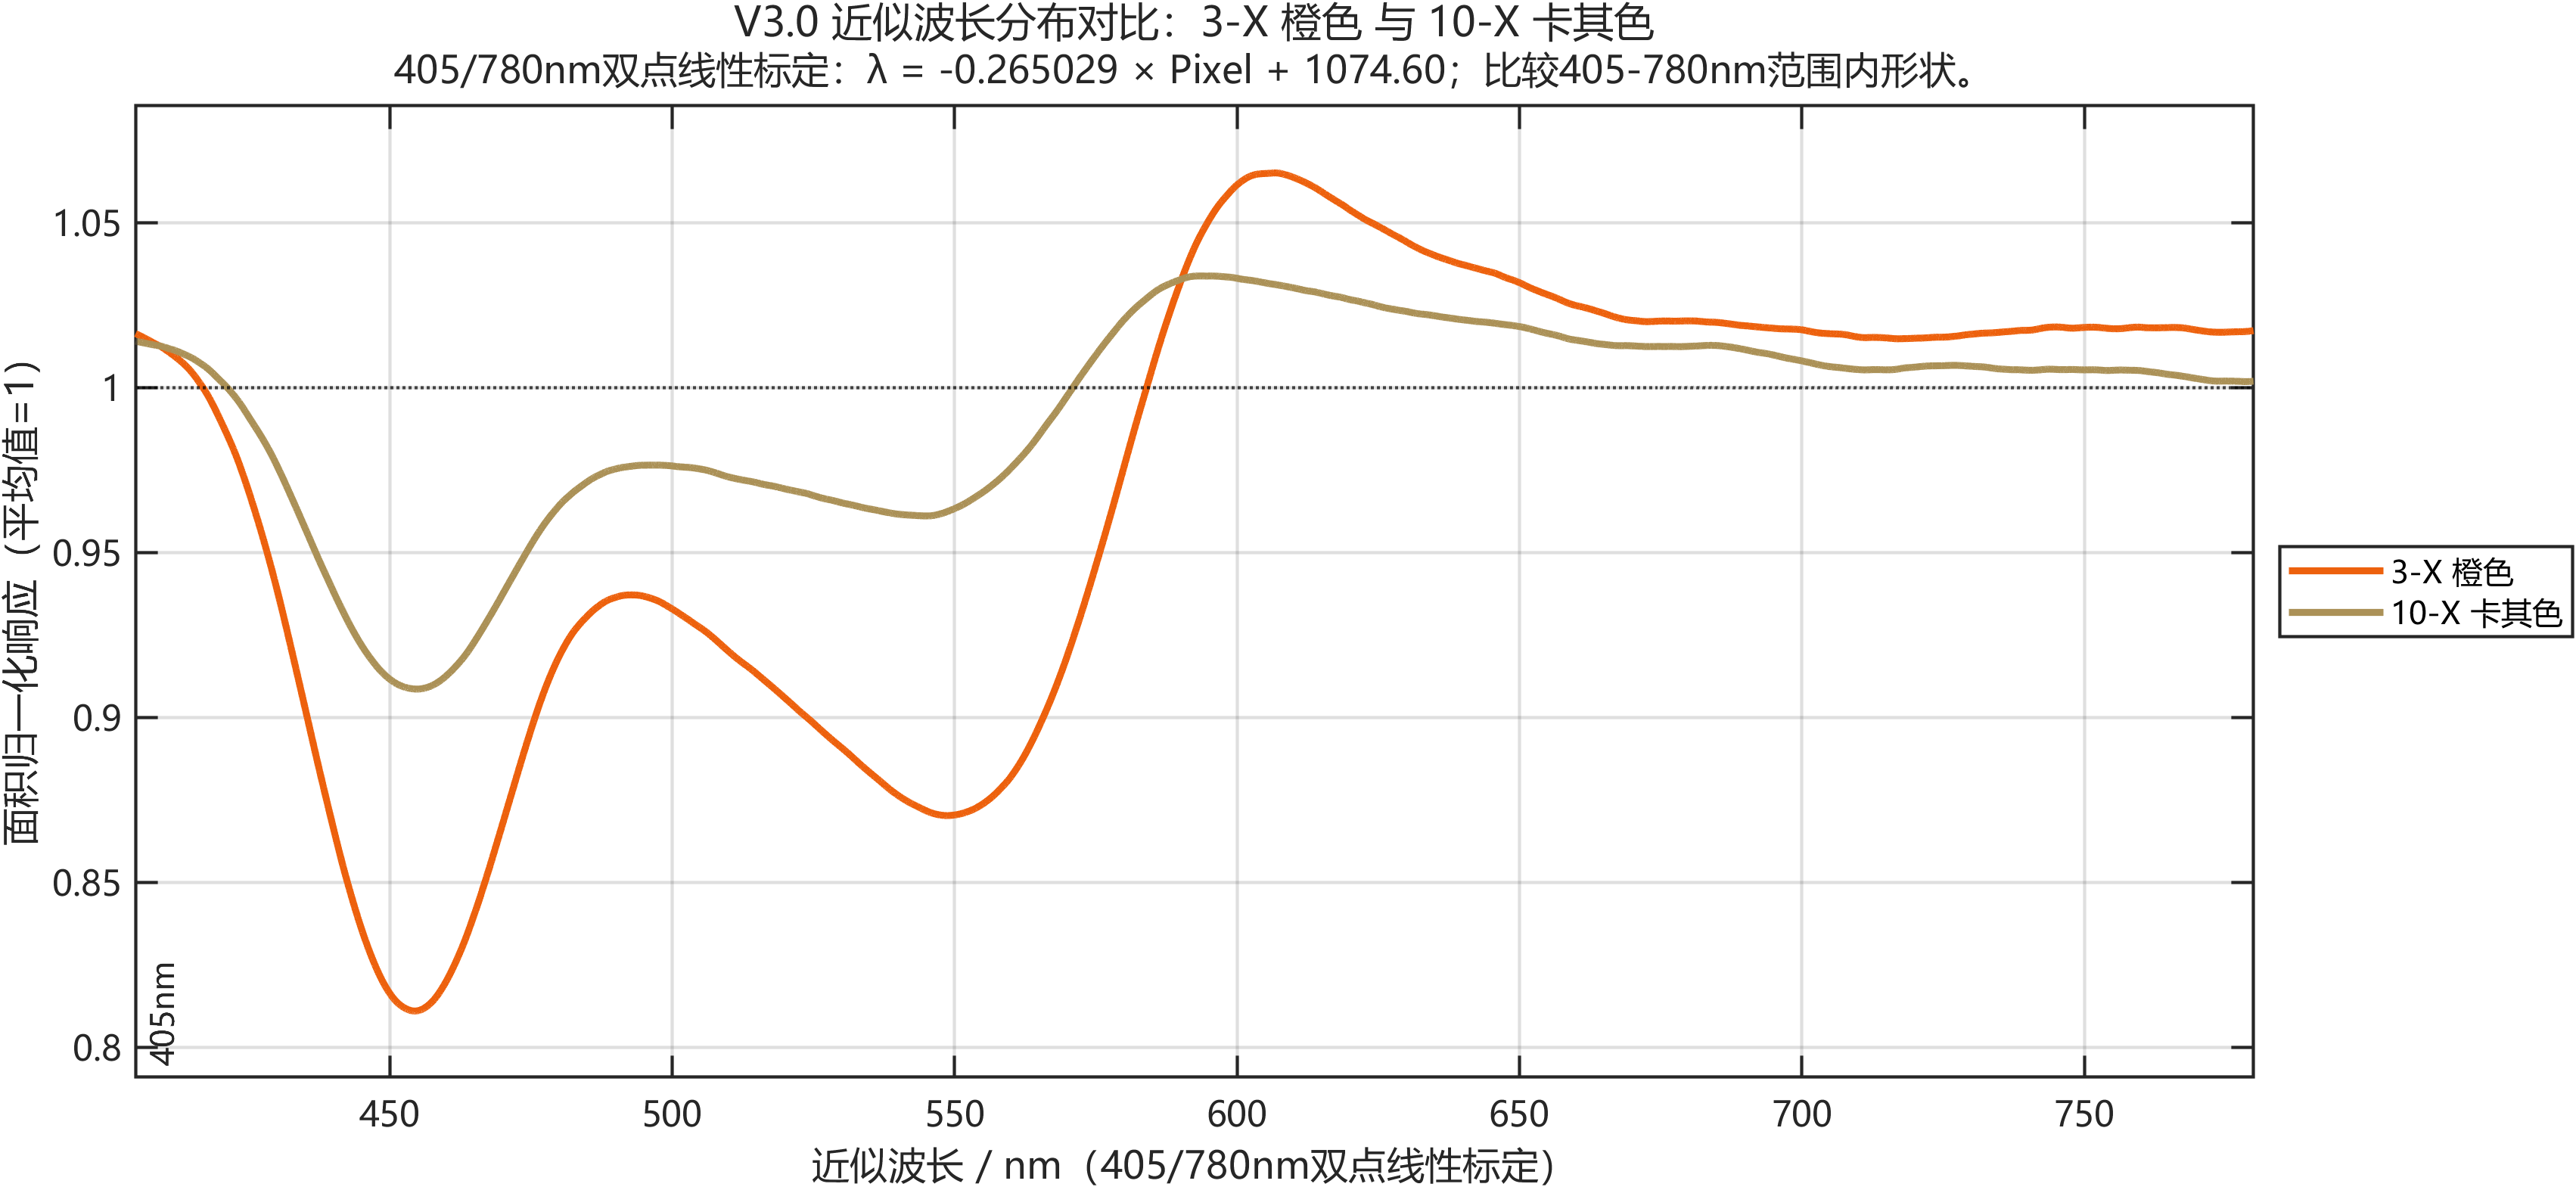

The table this chart was drawn from, first rows:
Wavelength_nm, Group03_AreaNormShape, Group10_AreaNormShape, Difference_A_minus_B
405, 1.016, 1.014, 0.002282
405.1, 1.016, 1.014, 0.002265
405.1, 1.016, 1.014, 0.002247
405.2, 1.016, 1.014, 0.002229
405.2, 1.016, 1.014, 0.002211
405.2, 1.016, 1.014, 0.002193
405.3, 1.016, 1.014, 0.002175
405.3, 1.016, 1.014, 0.002156
405.4, 1.016, 1.014, 0.002137
405.4, 1.016, 1.014, 0.002118
405.5, 1.016, 1.014, 0.002098
405.5, 1.016, 1.014, 0.002078
405.6, 1.016, 1.014, 0.002058
405.6, 1.016, 1.014, 0.002038
405.6, 1.016, 1.014, 0.002017
405.7, 1.016, 1.014, 0.001996
405.7, 1.016, 1.014, 0.001975
405.8, 1.016, 1.014, 0.001954
405.8, 1.016, 1.014, 0.001933
405.9, 1.016, 1.014, 0.001912
405.9, 1.016, 1.014, 0.001891
406, 1.016, 1.014, 0.00187
406, 1.016, 1.014, 0.001849
406, 1.015, 1.014, 0.001828
406.1, 1.015, 1.014, 0.001807
406.1, 1.015, 1.014, 0.001786
406.2, 1.015, 1.014, 0.001765
406.2, 1.015, 1.014, 0.001743
406.3, 1.015, 1.014, 0.001722
406.3, 1.015, 1.014, 0.001699
406.4, 1.015, 1.014, 0.001677
406.4, 1.015, 1.014, 0.001654
406.4, 1.015, 1.014, 0.00163
406.5, 1.015, 1.014, 0.001607
406.5, 1.015, 1.013, 0.001583
406.6, 1.015, 1.013, 0.001559
406.6, 1.015, 1.013, 0.001534
406.7, 1.015, 1.013, 0.00151
406.7, 1.015, 1.013, 0.001485
406.8, 1.015, 1.013, 0.001461
406.8, 1.015, 1.013, 0.001436
406.8, 1.015, 1.013, 0.001411
406.9, 1.015, 1.013, 0.001386
406.9, 1.015, 1.013, 0.00136
407, 1.015, 1.013, 0.001335
407, 1.015, 1.013, 0.001309
407.1, 1.015, 1.013, 0.001283
407.1, 1.015, 1.013, 0.001256
407.1, 1.015, 1.013, 0.001229
407.2, 1.014, 1.013, 0.001202
407.2, 1.014, 1.013, 0.001175
407.3, 1.014, 1.013, 0.001148
407.3, 1.014, 1.013, 0.001121
407.4, 1.014, 1.013, 0.001094
407.4, 1.014, 1.013, 0.001067
407.5, 1.014, 1.013, 0.00104
407.5, 1.014, 1.013, 0.001014
407.5, 1.014, 1.013, 0.0009872
407.6, 1.014, 1.013, 0.0009607
407.6, 1.014, 1.013, 0.0009343
... 8,431 more rows
